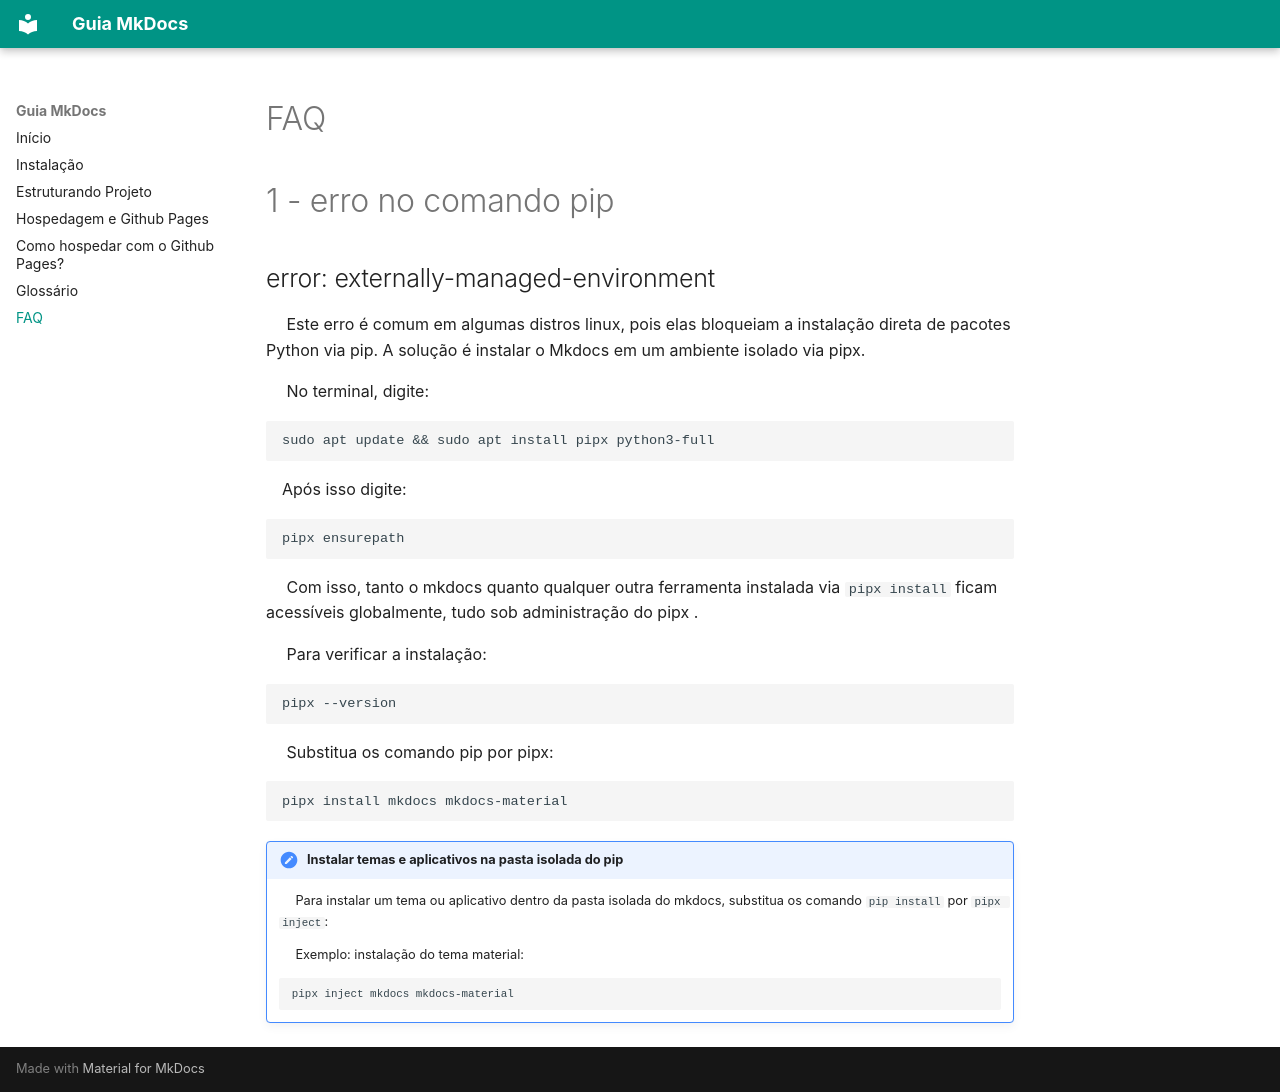

repository: Jads-on/guia-mkdocs · page: faq/index.html · generator: mkdocs

# FAQ

# 1 - erro no comando pip 
## error: externally-managed-environment
&emsp; Este erro é comum em algumas distros linux, pois elas bloqueiam a instalação direta de pacotes Python via pip. A solução é instalar o Mkdocs em um ambiente isolado via pipx.

&emsp;  No terminal, digite:

    sudo apt update && sudo apt install pipx python3-full
  

&emsp;Após isso digite:
    
    pipx ensurepath
 
&emsp; Com isso, tanto o mkdocs quanto qualquer outra ferramenta instalada via `pipx install` ficam acessíveis globalmente, tudo sob administração do pipx .

&emsp; Para verificar a instalação:
    
    pipx --version
     
&emsp; Substitua os comando pip por pipx:
    
    pipx install mkdocs mkdocs-material
    
!!! note "Instalar temas e aplicativos na pasta isolada do pip"
    &emsp; Para instalar um tema ou aplicativo dentro da pasta isolada do mkdocs, substitua os comando `pip install` por `pipx inject`:

    &emsp; Exemplo: instalação do tema material:
        
        pipx inject mkdocs mkdocs-material
  
